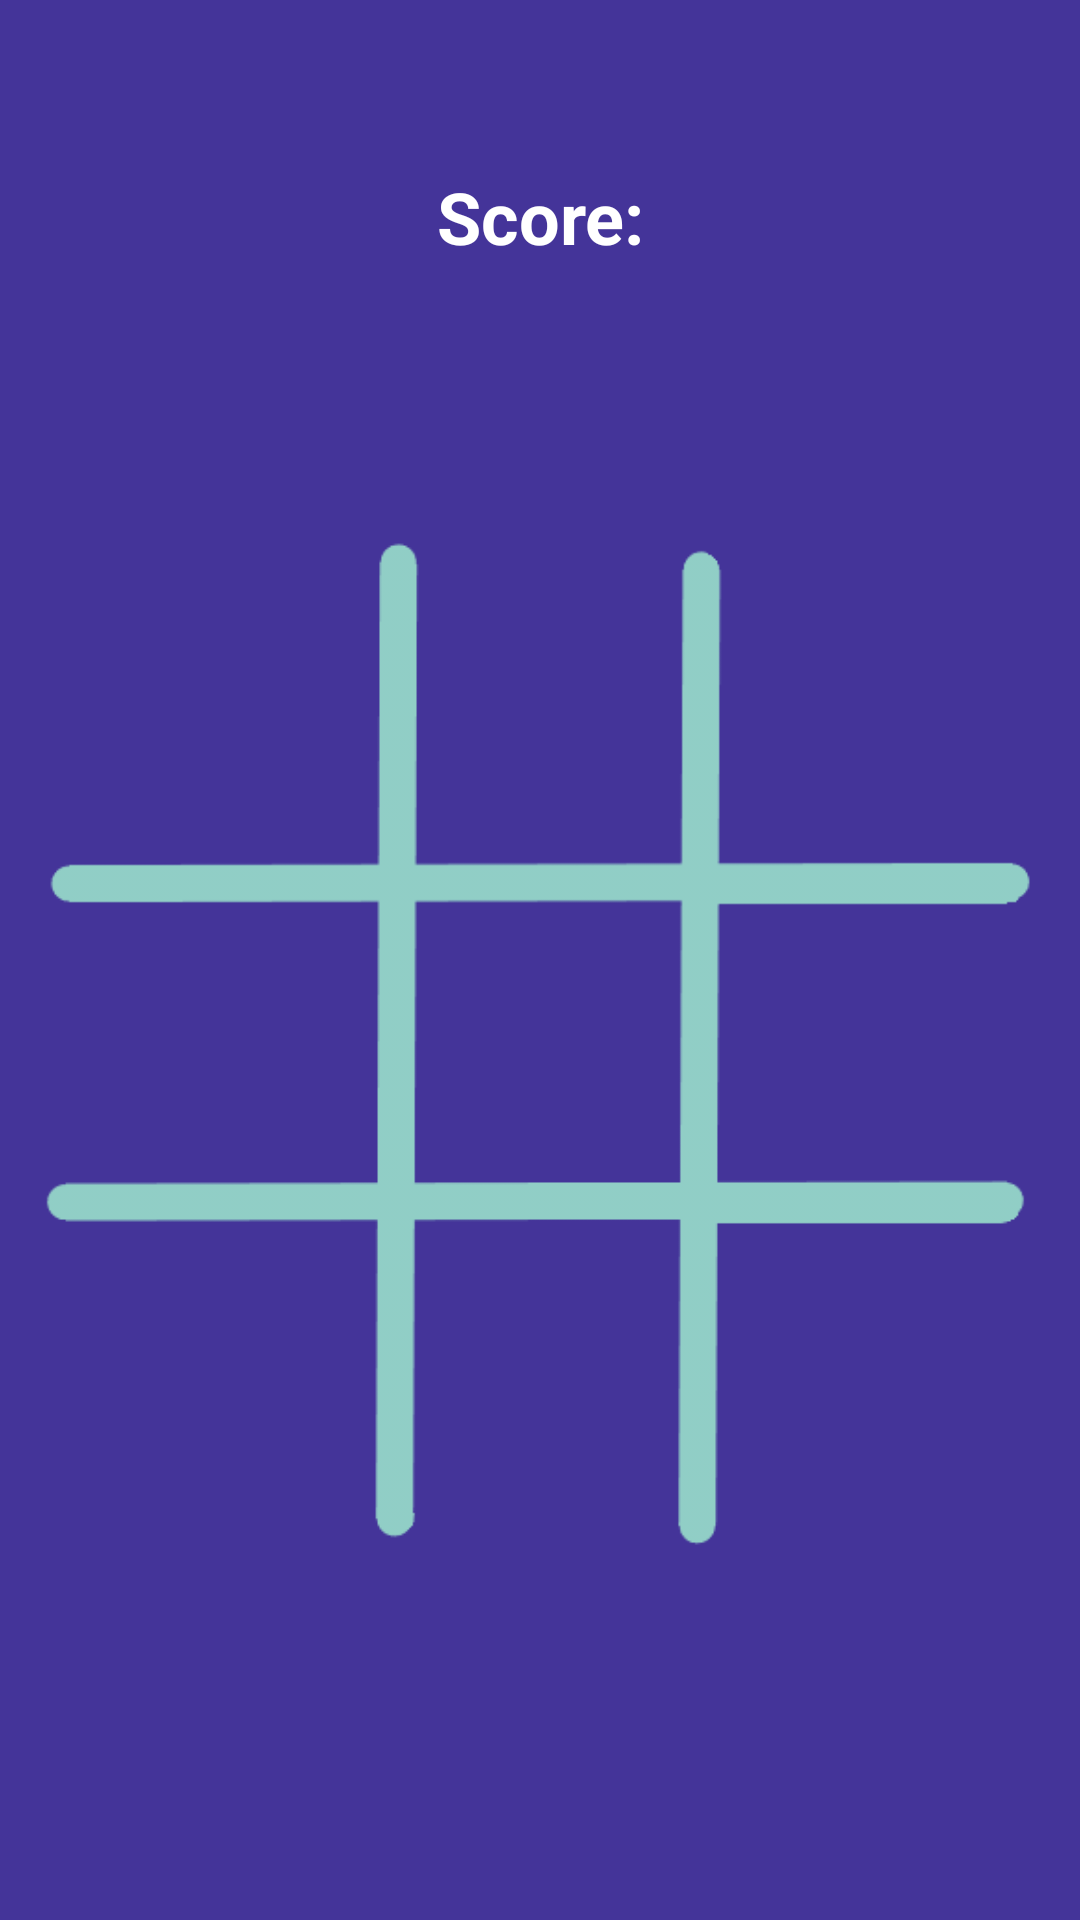

Layout XML and referenced resources for this Android screen:
<!-- AndroidManifest.xml: application theme AppTheme -->
<!-- res/layout/tictactoe.xml -->
<?xml version="1.0" encoding="utf-8"?>
<androidx.constraintlayout.widget.ConstraintLayout xmlns:android="http://schemas.android.com/apk/res/android"
    xmlns:app="http://schemas.android.com/apk/res-auto"
    xmlns:tools="http://schemas.android.com/tools"
    android:layout_width="match_parent"
    android:layout_height="match_parent"
    android:background="#76ff03"
    android:backgroundTint="@color/colorPrimary"
    tools:context=".MainActivity">

    


    <ImageView
        android:id="@+id/grid"

        android:layout_width="406dp"
        android:layout_height="437dp"
        android:layout_gravity="center"

        android:src="@drawable/homemade_grid_5"
        android:tint="@color/colorSecondary"
        android:tintMode="src_atop"
        app:layout_constraintBottom_toBottomOf="parent"
        app:layout_constraintEnd_toEndOf="parent"
        app:layout_constraintStart_toStartOf="parent"
        app:layout_constraintTop_toBottomOf="@+id/scoreBox"
        app:layout_constraintVertical_bias="0.253" />

    <TextView
        android:id="@+id/cell1"
        android:layout_width="90dp"
        android:layout_height="90dp"
        android:layout_marginEnd="18dp"
        android:text=""
        android:textAlignment="center"
        android:textColor="@color/colorAccent"
        android:textColorHighlight="@color/colorAccent"
        android:textColorHint="@color/colorAccent"
        android:textColorLink="@color/colorAccent"
        android:textSize="65dp"
        app:layout_constraintEnd_toStartOf="@+id/cell2"
        app:layout_constraintTop_toTopOf="@+id/cell2" />

    <TextView
        android:id="@+id/cell2"
        android:layout_width="90dp"
        android:layout_height="90dp"
        android:layout_marginStart="159dp"
        android:layout_marginTop="60dp"
        android:text=""
        android:textAlignment="center"
        android:textColor="@color/colorAccent"
        android:textColorHighlight="@color/colorAccent"
        android:textColorHint="@color/colorAccent"
        android:textSize="65dp"
        app:layout_constraintStart_toStartOf="@+id/grid"
        app:layout_constraintTop_toTopOf="@+id/grid" />


    <TextView
        android:id="@+id/cell3"
        android:layout_width="90dp"
        android:layout_height="90dp"
        android:layout_marginStart="19dp"
        android:text=""
        android:textAlignment="center"
        android:textColor="@color/colorAccent"
        android:textColorHighlight="@color/colorAccent"
        android:textColorHint="@color/colorAccent"
        android:textSize="65dp"
        app:layout_constraintStart_toEndOf="@+id/cell2"
        app:layout_constraintTop_toTopOf="@+id/cell2" />

    <TextView
        android:id="@+id/cell4"
        android:layout_width="90dp"
        android:layout_height="90dp"
        android:layout_marginTop="26dp"
        android:text=""
        android:textAlignment="center"
        android:textColor="@color/colorAccent"
        android:textColorHighlight="@color/colorAccent"
        android:textColorHint="@color/colorAccent"
        android:textSize="65dp"
        app:layout_constraintEnd_toEndOf="@+id/cell1"
        app:layout_constraintStart_toStartOf="@+id/cell1"
        app:layout_constraintTop_toBottomOf="@+id/cell1" />

    <TextView
        android:id="@+id/cell5"
        android:layout_width="90dp"
        android:layout_height="90dp"
        android:layout_marginTop="26dp"
        android:text=""
        android:textAlignment="center"
        android:textColor="@color/colorAccent"
        android:textColorHighlight="@color/colorAccent"
        android:textColorHint="@color/colorAccent"
        android:textSize="65dp"
        app:layout_constraintEnd_toEndOf="@+id/cell2"
        app:layout_constraintStart_toStartOf="@+id/cell2"
        app:layout_constraintTop_toBottomOf="@+id/cell2" />

    <TextView
        android:id="@+id/cell6"
        android:layout_width="90dp"
        android:layout_height="90dp"
        android:layout_marginTop="26dp"
        android:text=""
        android:textAlignment="center"
        android:textColor="@color/colorAccent"
        android:textColorHighlight="@color/colorAccent"
        android:textColorHint="@color/colorAccent"
        android:textSize="65dp"
        app:layout_constraintEnd_toEndOf="@+id/cell3"
        app:layout_constraintStart_toStartOf="@+id/cell3"
        app:layout_constraintTop_toBottomOf="@+id/cell3" />

    <TextView
        android:id="@+id/cell7"
        android:layout_width="90dp"
        android:layout_height="90dp"
        android:layout_marginTop="26dp"
        android:text=""
        android:textAlignment="center"
        android:textColor="@color/colorAccent"
        android:textColorHighlight="@color/colorAccent"
        android:textColorHint="@color/colorAccent"
        android:textSize="65dp"
        app:layout_constraintEnd_toEndOf="@+id/cell4"
        app:layout_constraintStart_toStartOf="@+id/cell4"
        app:layout_constraintTop_toBottomOf="@+id/cell4" />

    <TextView
        android:id="@+id/cell8"
        android:layout_width="90dp"
        android:layout_height="90dp"
        android:layout_marginTop="26dp"
        android:text=""
        android:textAlignment="center"
        android:textColor="@color/colorAccent"
        android:textColorHighlight="@color/colorAccent"
        android:textColorHint="@color/colorAccent"
        android:textSize="65dp"
        app:layout_constraintEnd_toEndOf="@+id/cell5"
        app:layout_constraintStart_toStartOf="@+id/cell5"
        app:layout_constraintTop_toBottomOf="@+id/cell5" />

    <TextView
        android:id="@+id/cell9"
        android:layout_width="90dp"
        android:layout_height="90dp"
        android:layout_marginTop="26dp"
        android:text=""
        android:textAlignment="center"
        android:textColor="@color/colorAccent"
        android:textColorHighlight="@color/colorAccent"
        android:textColorHint="@color/colorAccent"
        android:textSize="65dp"
        app:layout_constraintEnd_toEndOf="@+id/cell6"
        app:layout_constraintStart_toStartOf="@+id/cell6"
        app:layout_constraintTop_toBottomOf="@+id/cell6" />

    <TextView
        android:id="@+id/scoreBox"
        android:layout_width="291dp"
        android:layout_height="41dp"
        android:layout_marginStart="60dp"
        android:layout_marginTop="56dp"
        android:layout_marginEnd="60dp"
        android:text="Score:"
        android:textAlignment="center"
        android:textAllCaps="false"
        android:textColor="@color/colorAccent"
        android:textColorHighlight="@color/colorAccent"


        android:textColorHint="@color/colorAccent"
        android:textColorLink="@color/colorAccent"

        android:textSize="24sp"
        android:textStyle="bold"
        app:layout_constraintEnd_toEndOf="parent"
        app:layout_constraintStart_toStartOf="parent"
        app:layout_constraintTop_toTopOf="parent" />


</androidx.constraintlayout.widget.ConstraintLayout>
<!-- resources referenced by this layout -->
<resources>
  <color name="colorAccent">#ffffff</color>
  <color name="colorPrimary">#443499</color>
  <color name="colorSecondary">#CEB3FFF5</color>
  <!-- drawable homemade_grid_5: png bitmap (drawable, 4250 bytes) -->
  <style name="AppTheme" parent="Theme.Design.Light">
          
          <item name="colorPrimary">@color/colorSecondary</item>
          <item name="colorPrimaryDark">@color/colorPrimary</item>
          <item name="colorAccent">@color/colorPrimary</item>
      </style>
</resources>
